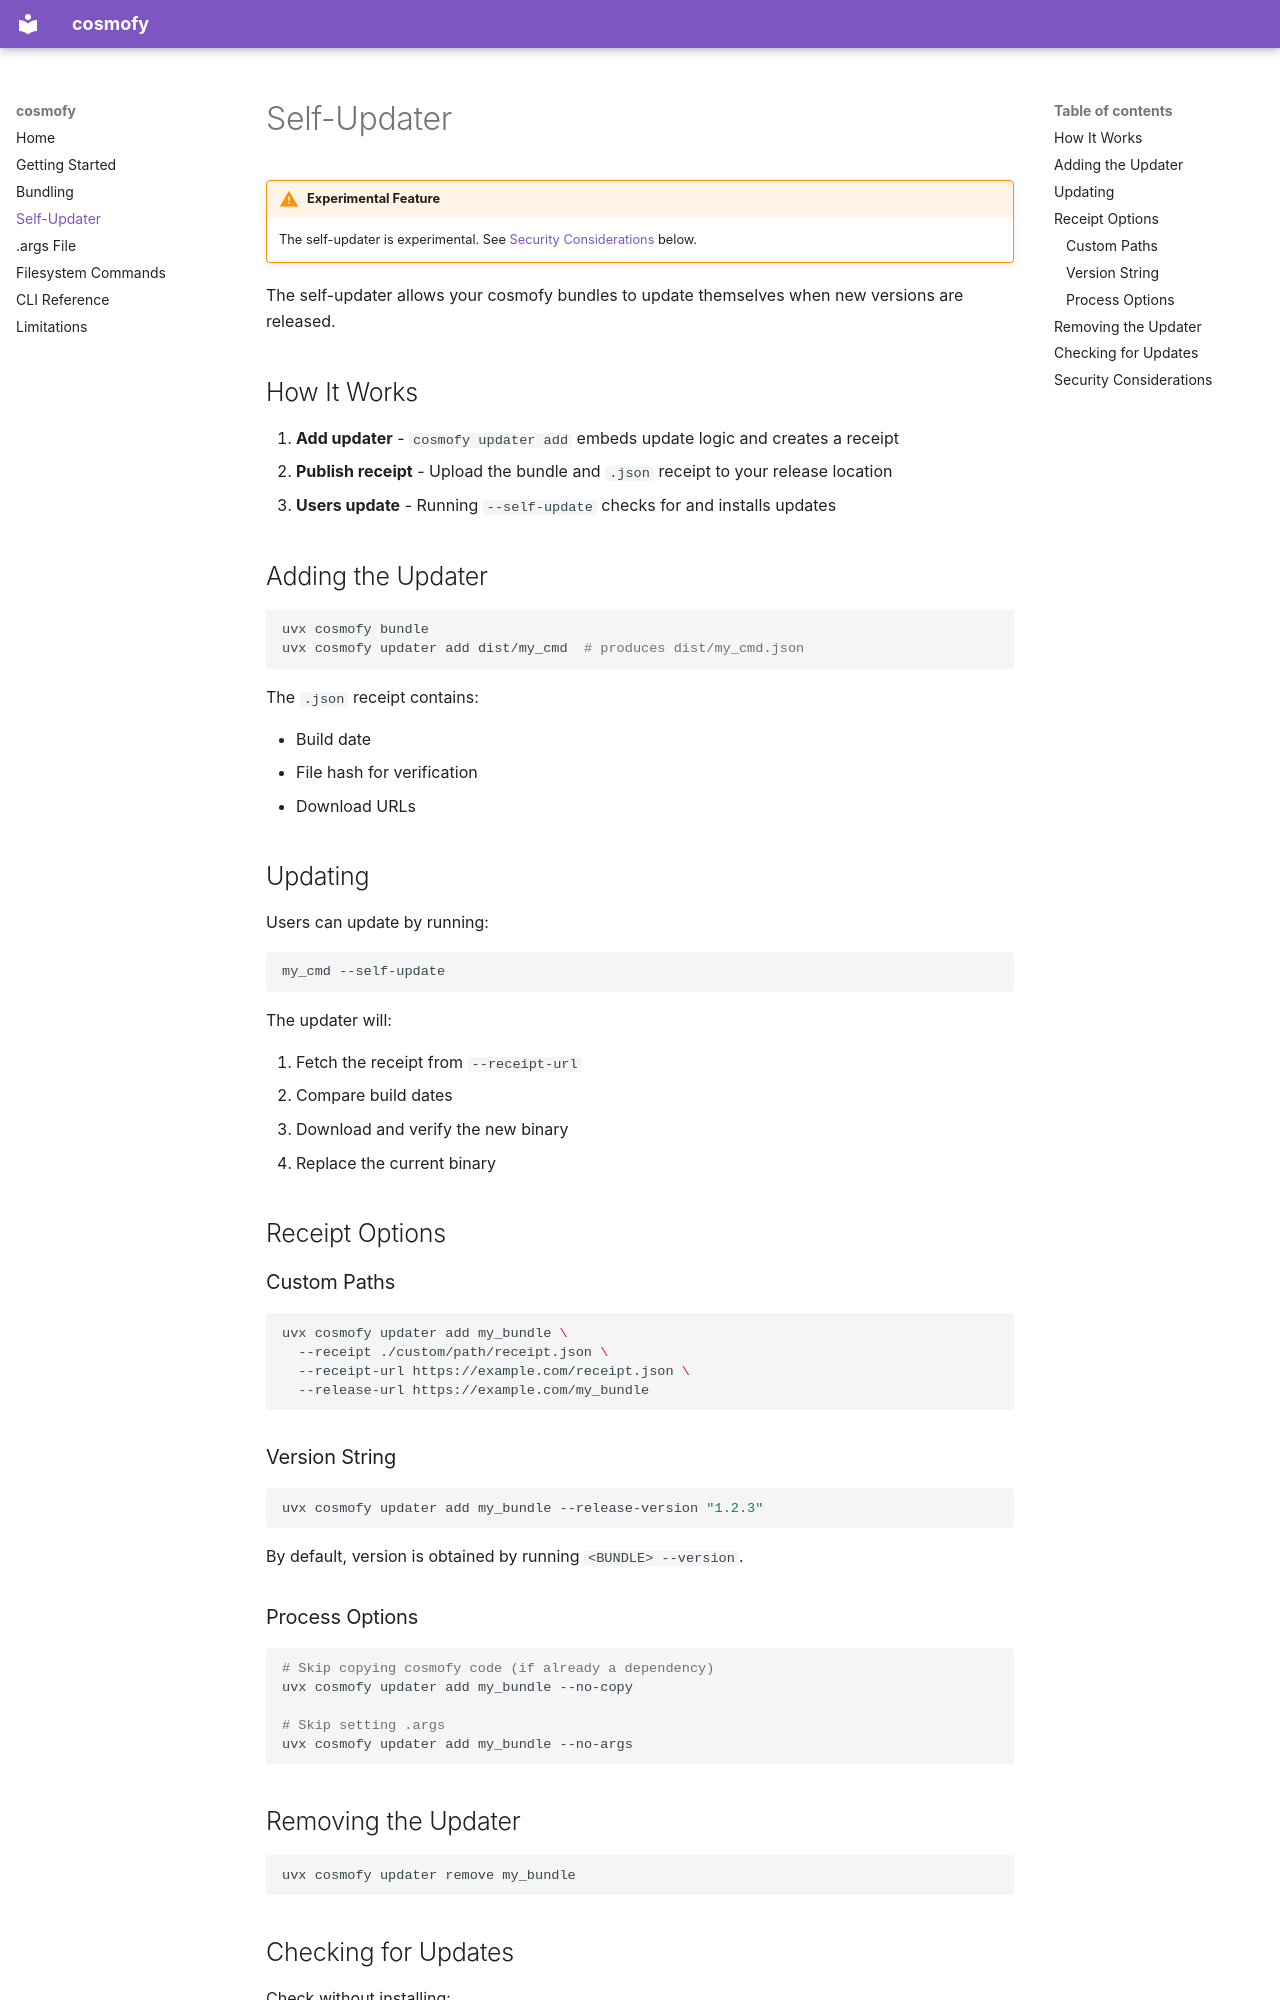

repository: metaist/cosmofy · page: self-updater/index.html · generator: mkdocs

# Self-Updater

!!! warning "Experimental Feature"
    The self-updater is experimental. See [Security Considerations](#security-considerations) below.

The self-updater allows your cosmofy bundles to update themselves when new versions are released.

## How It Works

1. **Add updater** - `cosmofy updater add` embeds update logic and creates a receipt
2. **Publish receipt** - Upload the bundle and `.json` receipt to your release location
3. **Users update** - Running `--self-update` checks for and installs updates

## Adding the Updater

```bash
uvx cosmofy bundle
uvx cosmofy updater add dist/my_cmd  # produces dist/my_cmd.json
```

The `.json` receipt contains:

- Build date
- File hash for verification
- Download URLs

## Updating

Users can update by running:

```bash
my_cmd --self-update
```

The updater will:

1. Fetch the receipt from `--receipt-url`
2. Compare build dates
3. Download and verify the new binary
4. Replace the current binary

## Receipt Options

### Custom Paths

```bash
uvx cosmofy updater add my_bundle \
  --receipt ./custom/path/receipt.json \
  --receipt-url https://example.com/receipt.json \
  --release-url https://example.com/my_bundle
```

### Version String

```bash
uvx cosmofy updater add my_bundle --release-version "1.2.3"
```

By default, version is obtained by running `<BUNDLE> --version`.

### Process Options

```bash
# Skip copying cosmofy code (if already a dependency)
uvx cosmofy updater add my_bundle --no-copy

# Skip setting .args
uvx cosmofy updater add my_bundle --no-args
```

## Removing the Updater

```bash
uvx cosmofy updater remove my_bundle
```
